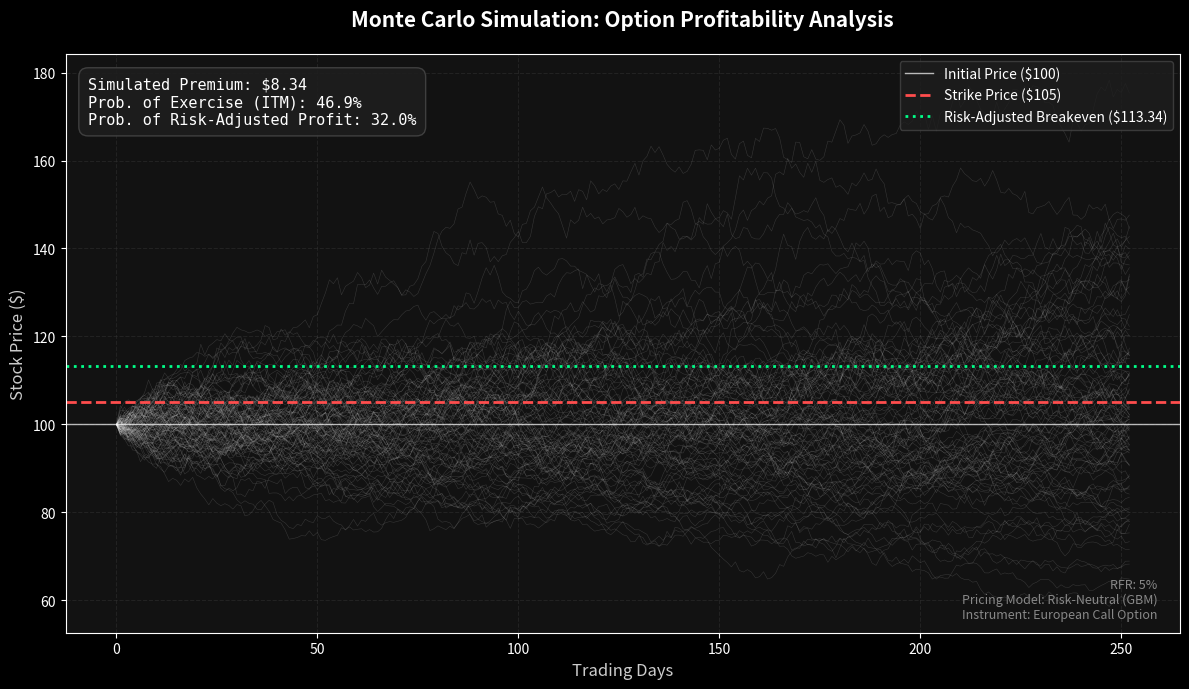

The matplotlib source for this figure:
import numpy as np
import matplotlib.pyplot as plt

# --- 1. Global Parameters ---
S0 = 100          # Initial stock price
K = 105           # Strike price
T = 1.0           # Time to maturity (1 year)
RFR = 0.05        # Risk-free rate (5%)
SIGMA = 0.2       # Volatility (20%)
N_STEPS = 252     # Trading days in a year
N_PATHS = 10000   # Number of simulations
DT = T / N_STEPS

def calculations():
    # --- 2. Simulation Engine ---
    # Generate random shocks
    Z = np.random.standard_normal((N_PATHS, N_STEPS))

    # Calculate daily growth factors (Geometric Brownian Motion)
    daily_returns = np.exp((RFR - 0.5 * SIGMA**2) * DT + SIGMA * np.sqrt(DT) * Z)

    # Generate price paths
    paths = np.zeros((N_PATHS, N_STEPS + 1))
    paths[:, 0] = S0
    paths[:, 1:] = S0 * np.cumprod(daily_returns, axis=1)
    
    # Terminal prices at the end of the simulation
    ST = paths[:, -1]

    # --- 3. Option Pricing & Risk Metrics ---
    # Calculate payoffs for a European Call
    payoffs = np.maximum(ST - K, 0)

    # Present Value of the average payoff (Risk-Neutral Pricing)
    option_price = np.exp(-RFR * T) * np.mean(payoffs)
    breakeven = K + option_price

    # Probability Calculations
    probability_itm = np.sum(ST > K) / N_PATHS
    probability_profit = np.sum(ST > breakeven) / N_PATHS

    # --- 4. Visual Implementation (Dark Theme) ---
    plt.style.use('dark_background')
    fig, ax = plt.subplots(figsize=(12, 7))
    fig.patch.set_facecolor('#121212') # Deep dark background
    ax.set_facecolor('#121212')

    # Plot muted simulation paths (light grey/white with low opacity)
    ax.plot(paths[:100].T, lw=0.4, color='white', alpha=0.15)

    # Reference Levels (Neon colors for high contrast)
    ax.axhline(S0, color='white', lw=1, label=f'Initial Price (${S0})', alpha=0.7)
    ax.axhline(K, color='#ff4d4d', linestyle='--', lw=2, label=f'Strike Price (${K})')
    ax.axhline(breakeven, color='#00ff88', linestyle=':', lw=2, label=f'Risk-Adjusted Breakeven (${breakeven:.2f})')

    # --- 5. Annotations & Metadata ---
    # Main Stats Box (Top Left)
    stats_text = (f"Simulated Premium: ${option_price:.2f}\n"
                  f"Prob. of Exercise (ITM): {probability_itm:.1%}\n"
                  f"Prob. of Risk-Adjusted Profit: {probability_profit:.1%}")
    
    ax.text(0.02, 0.96, stats_text, transform=ax.transAxes, 
            fontsize=11, verticalalignment='top', family='monospace',
            bbox=dict(boxstyle='round,pad=0.6', facecolor='#1e1e1e', edgecolor='#444444', alpha=0.9))

    # Subtle Metadata (Bottom Right)
    metadata_text = (f"RFR: {RFR:.0%}\n"
                     "Pricing Model: Risk-Neutral (GBM)\n"
                     "Instrument: European Call Option")

    ax.text(0.98, 0.02, metadata_text, transform=ax.transAxes, 
            fontsize=9, color='#888888', verticalalignment='bottom', 
            horizontalalignment='right', style='italic')

    # Chart Polish
    ax.set_title("Monte Carlo Simulation: Option Profitability Analysis", fontsize=15, fontweight='bold', pad=20)
    ax.set_xlabel("Trading Days", fontsize=12, color='#cccccc')
    ax.set_ylabel("Stock Price ($)", fontsize=12, color='#cccccc')
    ax.grid(color='#333333', linestyle='--', alpha=0.5)
    
    # Clean Legend
    ax.legend(loc='upper right', facecolor='#1e1e1e', edgecolor='#444444', fontsize=10)

    plt.tight_layout()
    plt.show()

def main():
    calculations()

if __name__ == "__main__":
    main()